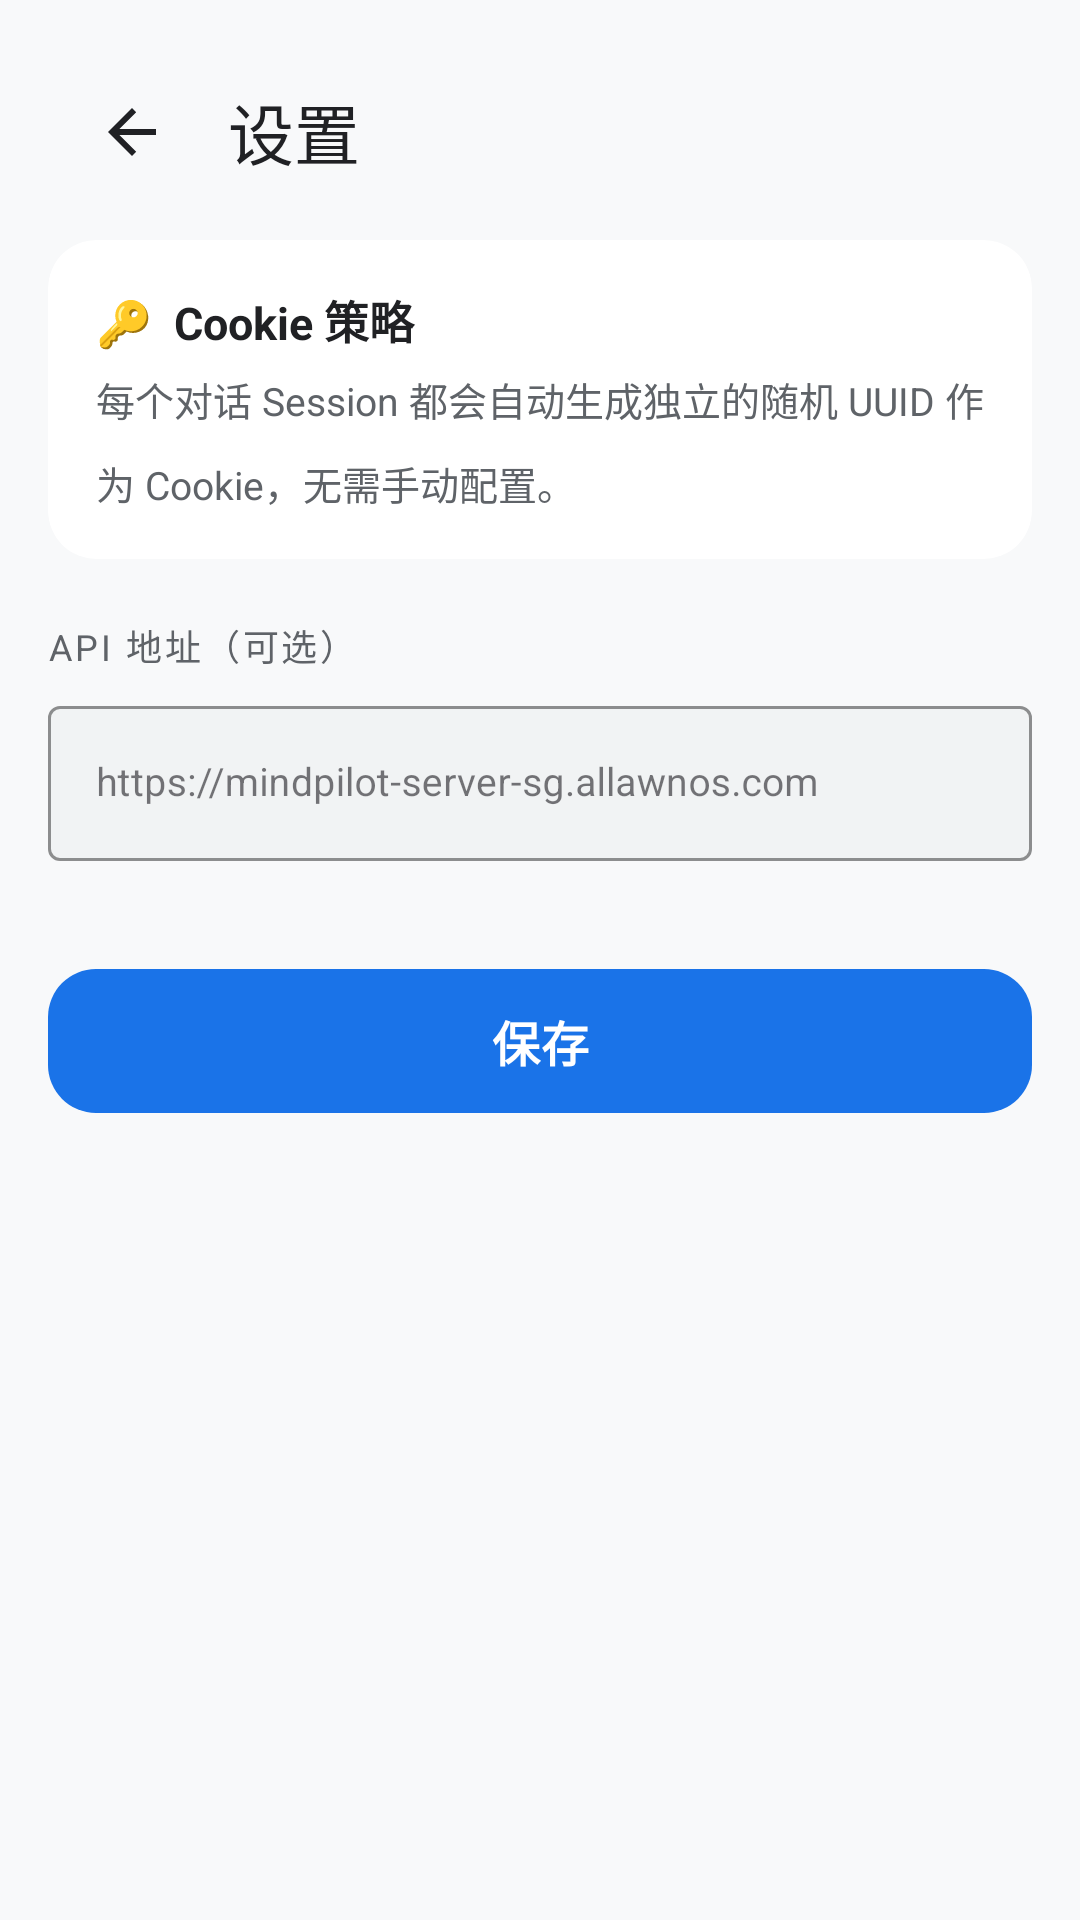

Layout XML and referenced resources for this Android screen:
<!-- AndroidManifest.xml: application theme Theme.AssPilot -->
<!-- res/layout/activity_settings.xml -->
<?xml version="1.0" encoding="utf-8"?>
<ScrollView
    xmlns:android="http://schemas.android.com/apk/res/android"
    xmlns:app="http://schemas.android.com/apk/res-auto"
    android:layout_width="match_parent"
    android:layout_height="match_parent"
    android:background="@color/bg_primary">

    <LinearLayout
        android:layout_width="match_parent"
        android:layout_height="wrap_content"
        android:orientation="vertical"
        android:padding="16dp">

        <com.google.android.material.appbar.MaterialToolbar
            android:id="@+id/toolbar"
            android:layout_width="match_parent"
            android:layout_height="56dp"
            app:title="@string/settings_title"
            app:titleTextColor="@color/text_primary"
            app:navigationIcon="?attr/homeAsUpIndicator"
            app:navigationIconTint="@color/text_primary"
            android:background="@color/bg_primary" />

        
        <androidx.cardview.widget.CardView
            android:layout_width="match_parent"
            android:layout_height="wrap_content"
            android:layout_marginTop="8dp"
            android:layout_marginBottom="20dp"
            app:cardBackgroundColor="@color/bg_card"
            app:cardCornerRadius="16dp"
            app:cardElevation="0dp">

            <LinearLayout
                android:layout_width="match_parent"
                android:layout_height="wrap_content"
                android:orientation="vertical"
                android:padding="16dp">

                <TextView
                    android:layout_width="match_parent"
                    android:layout_height="wrap_content"
                    android:text="🔑  Cookie 策略"
                    android:textColor="@color/text_primary"
                    android:textSize="15sp"
                    android:textStyle="bold"
                    android:layout_marginBottom="6dp" />

                <TextView
                    android:layout_width="match_parent"
                    android:layout_height="wrap_content"
                    android:text="每个对话 Session 都会自动生成独立的随机 UUID 作为 Cookie，无需手动配置。"
                    android:textColor="@color/text_secondary"
                    android:textSize="13sp"
                    android:lineSpacingMultiplier="1.5" />

            </LinearLayout>

        </androidx.cardview.widget.CardView>

        
        <TextView
            android:layout_width="match_parent"
            android:layout_height="wrap_content"
            android:text="API 地址（可选）"
            android:textColor="@color/text_secondary"
            android:textSize="12sp"
            android:textAllCaps="true"
            android:letterSpacing="0.08"
            android:layout_marginBottom="6dp" />

        <com.google.android.material.textfield.TextInputLayout
            android:layout_width="match_parent"
            android:layout_height="wrap_content"
            style="@style/Widget.MaterialComponents.TextInputLayout.OutlinedBox"
            app:boxBackgroundColor="@color/bg_input"
            app:boxStrokeColor="@color/border_color">

            <com.google.android.material.textfield.TextInputEditText
                android:id="@+id/et_base_url"
                android:layout_width="match_parent"
                android:layout_height="wrap_content"
                android:hint="@string/base_url_hint"
                android:textColor="@color/text_primary"
                android:textColorHint="@color/text_hint"
                android:inputType="textUri"
                android:textSize="13sp" />

        </com.google.android.material.textfield.TextInputLayout>

        <com.google.android.material.button.MaterialButton
            android:id="@+id/btn_save"
            android:layout_width="match_parent"
            android:layout_height="56dp"
            android:layout_marginTop="32dp"
            android:text="@string/save"
            android:textSize="16sp"
            android:textStyle="bold"
            app:backgroundTint="@color/accent_primary"
            app:cornerRadius="16dp" />

    </LinearLayout>

</ScrollView>
<!-- resources referenced by this layout -->
<resources>
  <color name="accent_primary">#1A73E8</color>
  <color name="bg_card">#FFFFFF</color>
  <color name="bg_input">#F1F3F4</color>
  <color name="bg_primary">#F8F9FA</color>
  <color name="border_color">#DADCE0</color>
  <color name="text_hint">#9AA0A6</color>
  <color name="text_primary">#202124</color>
  <color name="text_secondary">#5F6368</color>
  <string name="base_url_hint">https://mindpilot-server-sg.allawnos.com</string>
  <string name="save">保存</string>
  <string name="settings_title">设置</string>
  <style name="Theme.AssPilot" parent="Theme.Material3.DayNight.NoActionBar">
          
          <item name="colorPrimary">@color/accent_primary</item>
          <item name="colorSecondary">@color/accent_secondary</item>
          <item name="android:windowBackground">@color/bg_primary</item>
          <item name="android:statusBarColor">@android:color/transparent</item>
          <item name="android:navigationBarColor">@android:color/transparent</item>
  
          
          <item name="android:windowLightStatusBar">@bool/is_light_theme</item>
          <item name="android:windowLightNavigationBar">@bool/is_light_theme</item>
  
          <item name="bottomSheetDialogTheme">@style/BottomSheetTheme</item>
      </style>
  <color name="accent_secondary">#4285F4</color>
  <style name="BottomSheetTheme" parent="Theme.MaterialComponents.DayNight.BottomSheetDialog">
          <item name="bottomSheetStyle">@style/BottomSheetStyle</item>
      </style>
  <style name="BottomSheetStyle" parent="Widget.MaterialComponents.BottomSheet">
          <item name="backgroundTint">@color/bg_surface</item>
          <item name="shapeAppearanceOverlay">@style/BottomSheetShapeAppearance</item>
      </style>
  <color name="bg_surface">#FFFFFF</color>
  <style name="BottomSheetShapeAppearance">
          <item name="cornerFamily">rounded</item>
          <item name="cornerSizeTopLeft">20dp</item>
          <item name="cornerSizeTopRight">20dp</item>
      </style>
</resources>
